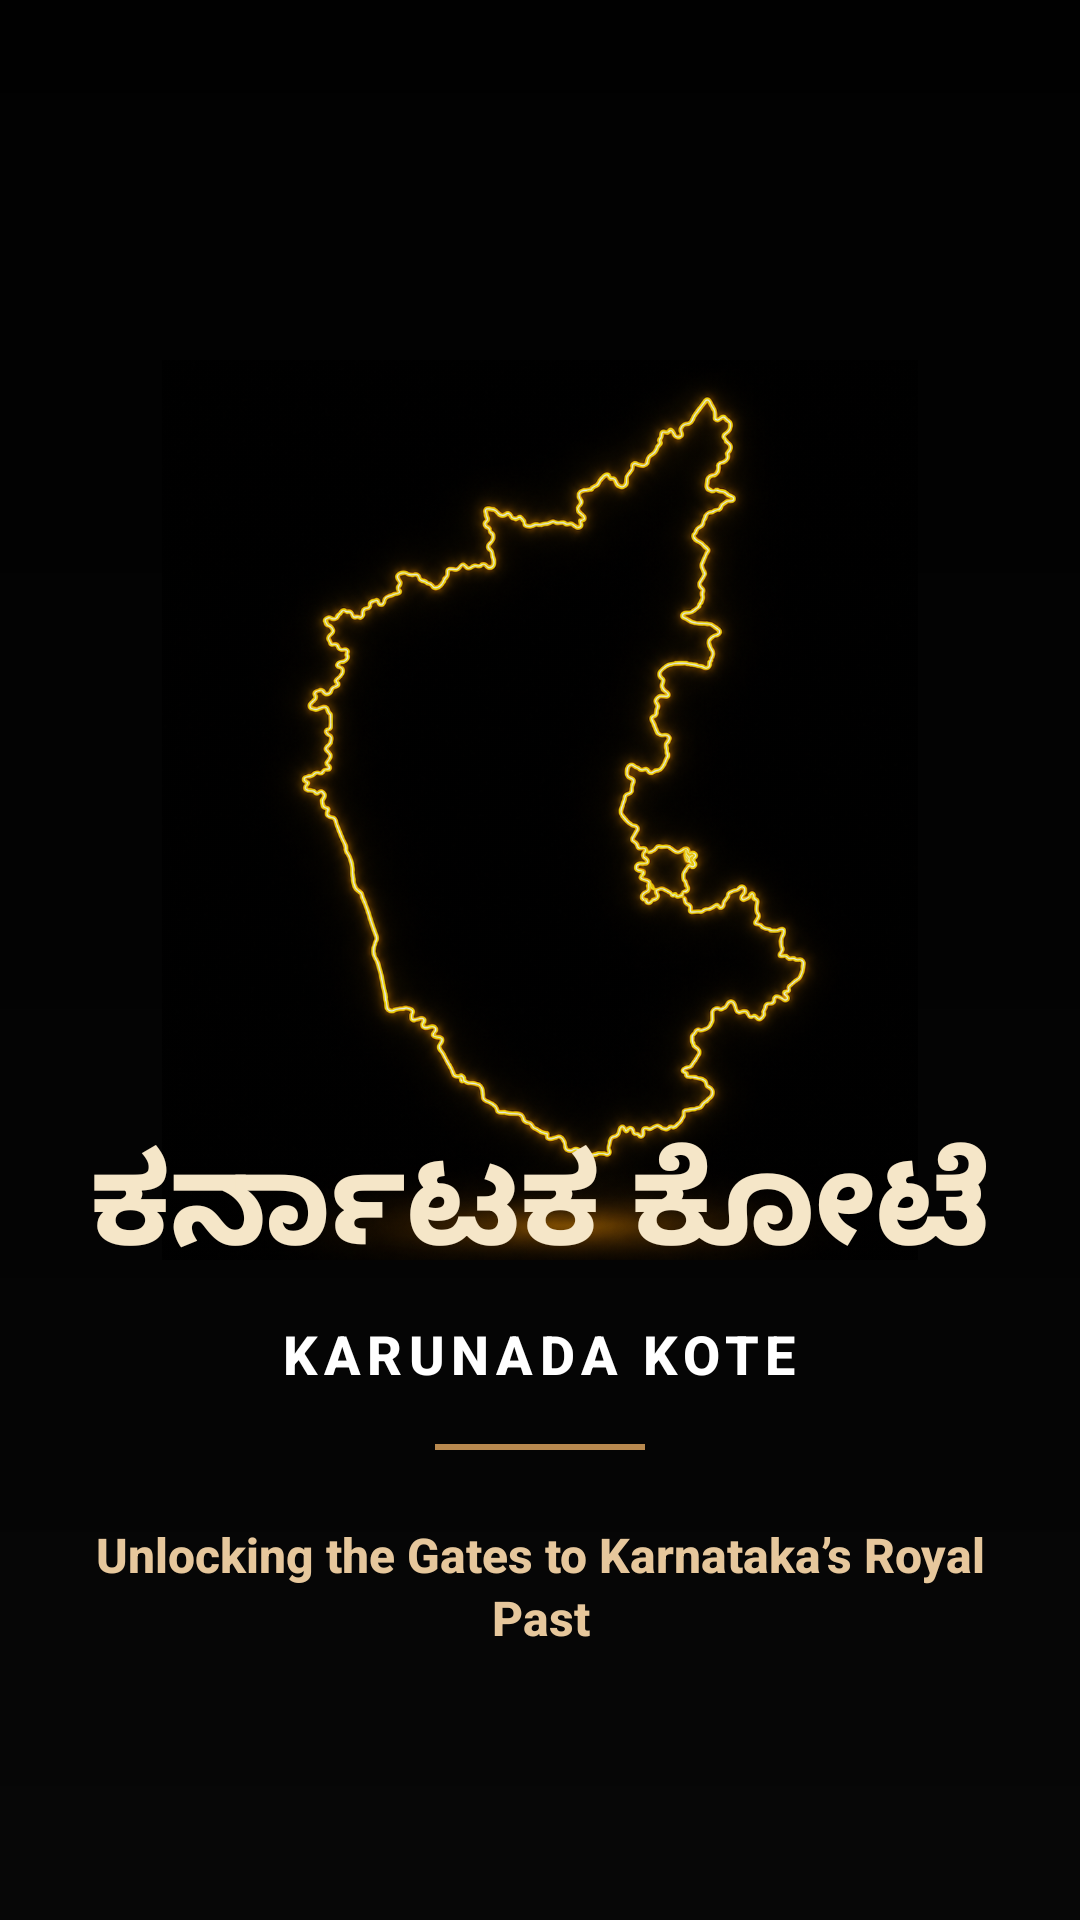

The Android layout XML behind this screen, and the referenced resources:
<!-- AndroidManifest.xml: activity theme Theme.KarunadaKote -->
<!-- res/layout/activity_splash.xml -->
<?xml version="1.0" encoding="utf-8"?>
<FrameLayout
    xmlns:android="http://schemas.android.com/apk/res/android"

    android:layout_width="match_parent"
    android:layout_height="match_parent"

    android:background="#0E0E0E">

    

    <View
        android:layout_width="match_parent"
        android:layout_height="match_parent"

        android:background="@drawable/bg_splash_overlay" />

    

    <ImageView
        android:id="@+id/ivFort"

        android:layout_width="300dp"
        android:layout_height="300dp"

        android:layout_gravity="center_horizontal"

        android:layout_marginTop="120dp"

        android:alpha="0.92"

        android:scaleType="fitCenter"

        android:src="@drawable/karanataka_map" />

    

    <LinearLayout
        android:id="@+id/contentContainer"

        android:layout_width="match_parent"
        android:layout_height="wrap_content"

        android:layout_gravity="bottom"

        android:gravity="center"

        android:orientation="vertical"

        android:paddingStart="28dp"
        android:paddingEnd="28dp"
        android:paddingBottom="90dp">

        <TextView
            android:layout_width="wrap_content"
            android:layout_height="wrap_content"

            android:text="ಕರ್ನಾಟಕ ಕೋಟೆ"

            android:textColor="#F5E6C8"

            android:textSize="42sp"

            android:textStyle="bold" />

        <TextView
            android:layout_width="wrap_content"
            android:layout_height="wrap_content"

            android:layout_marginTop="8dp"

            android:letterSpacing="0.12"

            android:text="KARUNADA KOTE"

            android:textColor="@android:color/white"

            android:textSize="18sp"

            android:textStyle="bold" />

        <View
            android:layout_width="70dp"
            android:layout_height="2dp"

            android:layout_marginTop="18dp"

            android:background="#B8894F" />

        <TextView
            android:layout_width="match_parent"
            android:layout_height="wrap_content"

            android:layout_marginTop="24dp"

            android:gravity="center"

            android:lineSpacingExtra="2dp"

            android:text="Unlocking the Gates to Karnataka’s Royal Past"

            android:textColor="#E6C79C"

            android:textSize="16sp"

            android:textStyle="bold" />

    </LinearLayout>

</FrameLayout>
<!-- resources referenced by this layout -->
<resources>
  <!-- drawable bg_splash_overlay (drawable) -->
  <?xml version="1.0" encoding="utf-8"?>
  <shape xmlns:android="http://schemas.android.com/apk/res/android">
  
      <gradient
          android:angle="270"
          android:startColor="#F0000000"
          android:centerColor="#CC000000"
          android:endColor="#88000000" />
  
  </shape>
  <!-- drawable karanataka_map: png bitmap (drawable, 874832 bytes) -->
  <style name="Theme.KarunadaKote" parent="Theme.MaterialComponents.DayNight.NoActionBar">
  
          
          <item name="colorPrimary">
              @color/heritage_primary
          </item>
  
          <item name="colorPrimaryVariant">
              @color/heritage_primary_dark
          </item>
  
          <item name="colorOnPrimary">
              @color/white
          </item>
  
          <item name="colorSecondary">
              @color/heritage_accent
          </item>
  
          
          <item name="android:windowBackground">
              @color/surface_background
          </item>
  
          <item name="android:statusBarColor">
              @color/heritage_primary_dark
          </item>
  
          <item name="android:fontFamily">
              sans-serif-medium
          </item>
  
          
          <item name="android:windowActivityTransitions">
              true
          </item>
  
          <item name="android:windowContentTransitions">
              true
          </item>
  
          
          <item name="android:windowEnterTransition">
              @android:transition/fade
          </item>
  
          <item name="android:windowExitTransition">
              @android:transition/fade
          </item>
  
          
          <item name="shapeAppearanceLargeComponent">
              @style/ShapeAppearance.App.LargeComponent
          </item>
  
      </style>
  <color name="heritage_primary">#A63B12</color>
  <color name="heritage_primary_dark">#7A2B0D</color>
  <color name="white">#FFFFFF</color>
  <color name="heritage_accent">#D4AF37</color>
  <color name="surface_background">#FDFBF7</color>
  <style name="ShapeAppearance.App.LargeComponent" parent="ShapeAppearance.MaterialComponents.LargeComponent">
  
          <item name="cornerSize">
              12dp
          </item>
  
      </style>
</resources>
